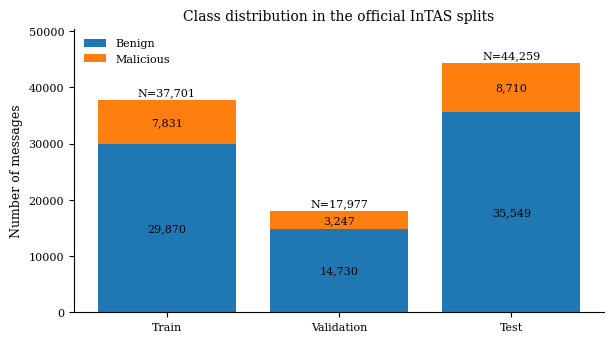
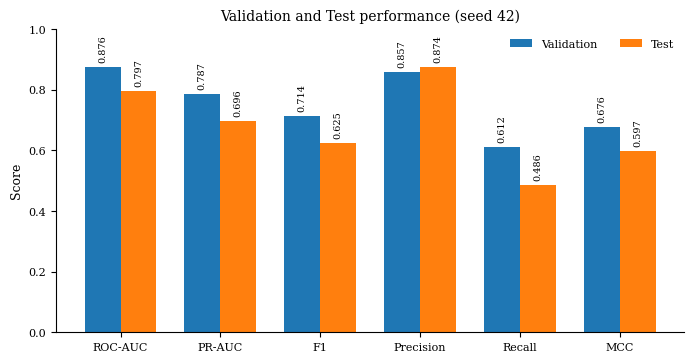
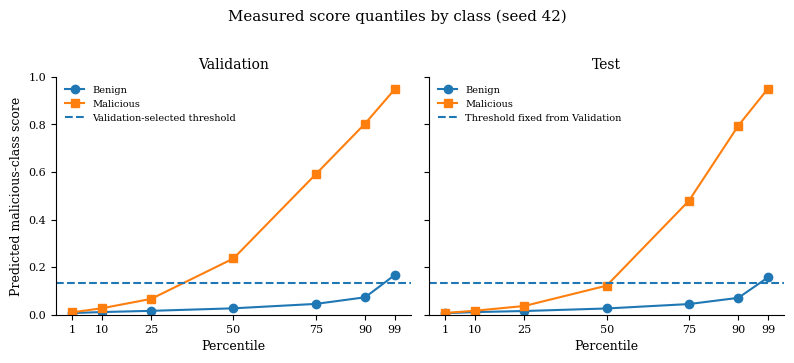
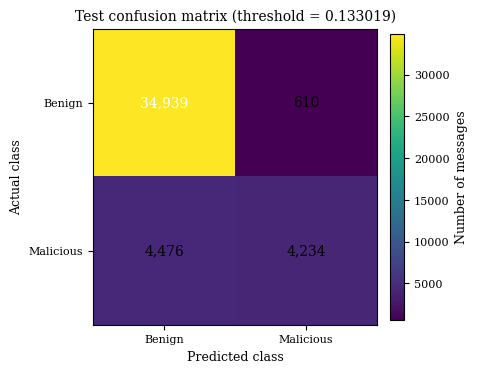

Generate these figures, in order, with matplotlib:

from pathlib import Path

import numpy as np
import matplotlib.pyplot as plt


OUT = Path("paper_figures")
OUT.mkdir(parents=True, exist_ok=True)

# Consistent, publication-friendly typography.
plt.rcParams.update({
    "font.family": "serif",
    "font.size": 9,
    "axes.labelsize": 9,
    "axes.titlesize": 10,
    "legend.fontsize": 8,
    "xtick.labelsize": 8,
    "ytick.labelsize": 8,
    "figure.dpi": 150,
    "savefig.dpi": 300,
    "savefig.bbox": "tight",
})


def save_figure(fig, stem):
    """Save a vector PDF and a high-resolution PNG."""
    fig.savefig(OUT / f"{stem}.pdf")
    fig.savefig(OUT / f"{stem}.png", dpi=300)
    plt.close(fig)


# ------------------------------------------------------------
# Figure 1: Official InTAS split class distribution
# ------------------------------------------------------------
splits = ["Train", "Validation", "Test"]
benign = np.array([29870, 14730, 35549])
malicious = np.array([7831, 3247, 8710])
totals = benign + malicious

fig, ax = plt.subplots(figsize=(6.2, 3.5))
x = np.arange(len(splits))

ax.bar(x, benign, label="Benign")
ax.bar(x, malicious, bottom=benign, label="Malicious")

for i, (b, m, total) in enumerate(zip(benign, malicious, totals)):
    ax.text(i, b / 2, f"{b:,}", ha="center", va="center", fontsize=8)
    ax.text(i, b + m / 2, f"{m:,}", ha="center", va="center", fontsize=8)
    ax.text(i, total + 500, f"N={total:,}", ha="center", va="bottom", fontsize=8)

ax.set_xticks(x, splits)
ax.set_ylabel("Number of messages")
ax.set_title("Class distribution in the official InTAS splits")
ax.set_ylim(0, max(totals) * 1.14)
ax.legend(frameon=False, loc="upper left")
ax.spines[["top", "right"]].set_visible(False)
fig.tight_layout()
save_figure(fig, "fig1_intas_class_distribution")


# ------------------------------------------------------------
# Figure 2: Validation vs. Test performance
# ------------------------------------------------------------
metrics = ["ROC-AUC", "PR-AUC", "F1", "Precision", "Recall", "MCC"]
validation = np.array([0.8763, 0.7869, 0.7139,
                       0.8571, 0.6116, 0.6764])
test = np.array([0.7971, 0.6964, 0.6248,
                 0.8741, 0.4861, 0.5972])

x = np.arange(len(metrics))
width = 0.36

fig, ax = plt.subplots(figsize=(7.0, 3.7))
ax.bar(x - width / 2, validation, width, label="Validation")
ax.bar(x + width / 2, test, width, label="Test")

ax.set_xticks(x, metrics)
ax.set_ylabel("Score")
ax.set_ylim(0, 1.0)
ax.set_title("Validation and Test performance (seed 42)")
ax.legend(frameon=False, ncol=2)
ax.spines[["top", "right"]].set_visible(False)

for i, value in enumerate(validation):
    ax.text(i - width / 2, value + 0.015, f"{value:.3f}",
            ha="center", va="bottom", fontsize=7, rotation=90)
for i, value in enumerate(test):
    ax.text(i + width / 2, value + 0.015, f"{value:.3f}",
            ha="center", va="bottom", fontsize=7, rotation=90)

fig.tight_layout()
save_figure(fig, "fig2_validation_vs_test")


# ------------------------------------------------------------
# Figure 3: Score quantiles for benign and malicious messages
# These are measured quantiles from the supplied run.
# They are NOT reconstructed raw score distributions.
# ------------------------------------------------------------
percentiles = np.array([1, 10, 25, 50, 75, 90, 99])

val_benign_q = np.array([
    0.00707739, 0.01119797, 0.01631997,
    0.02692985, 0.04546509, 0.07333849, 0.16695645
])
val_malicious_q = np.array([
    0.01010854, 0.02701717, 0.06658037,
    0.23654647, 0.59067762, 0.80386260, 0.94803994
])

test_benign_q = np.array([
    0.00648787, 0.01104659, 0.01558673,
    0.02627356, 0.04484368, 0.07102427, 0.15700691
])
test_malicious_q = np.array([
    0.00731394, 0.01680913, 0.03678671,
    0.12229836, 0.47931124, 0.79505305, 0.95060266
])

fig, axes = plt.subplots(1, 2, figsize=(8.0, 3.5), sharey=True)

axes[0].plot(percentiles, val_benign_q, marker="o", label="Benign")
axes[0].plot(percentiles, val_malicious_q, marker="s", label="Malicious")
axes[0].axhline(0.133019, linestyle="--",
                label="Validation-selected threshold")
axes[0].set_title("Validation")
axes[0].set_xlabel("Percentile")
axes[0].set_ylabel("Predicted malicious-class score")
axes[0].legend(frameon=False, fontsize=7)

axes[1].plot(percentiles, test_benign_q, marker="o", label="Benign")
axes[1].plot(percentiles, test_malicious_q, marker="s", label="Malicious")
axes[1].axhline(0.133019, linestyle="--",
                label="Threshold fixed from Validation")
axes[1].set_title("Test")
axes[1].set_xlabel("Percentile")
axes[1].legend(frameon=False, fontsize=7)

for ax in axes:
    ax.set_xticks(percentiles)
    ax.set_ylim(0, 1.0)
    ax.spines[["top", "right"]].set_visible(False)

fig.suptitle("Measured score quantiles by class (seed 42)", y=1.02)
fig.tight_layout()
save_figure(fig, "fig3_score_quantiles")


# ------------------------------------------------------------
# Figure 4: Test confusion matrix
# Rows = actual class; columns = predicted class.
# Class 0 = Benign; class 1 = Malicious.
# ------------------------------------------------------------
cm = np.array([
    [34939, 610],
    [4476, 4234],
])

fig, ax = plt.subplots(figsize=(4.8, 3.8))
im = ax.imshow(cm, interpolation="nearest", aspect="auto")
fig.colorbar(im, ax=ax, fraction=0.046, pad=0.04,
             label="Number of messages")

ax.set(
    xticks=[0, 1],
    yticks=[0, 1],
    xticklabels=["Benign", "Malicious"],
    yticklabels=["Benign", "Malicious"],
    xlabel="Predicted class",
    ylabel="Actual class",
    title="Test confusion matrix (threshold = 0.133019)",
)

threshold_for_text = cm.max() / 2
for i in range(cm.shape[0]):
    for j in range(cm.shape[1]):
        ax.text(
            j, i, f"{cm[i, j]:,}",
            ha="center", va="center",
            color="white" if cm[i, j] > threshold_for_text else "black",
            fontsize=10,
        )

fig.tight_layout()
save_figure(fig, "fig4_test_confusion_matrix")

print(f"Figures saved to: {OUT.resolve()}")
for stem in [
    "fig1_intas_class_distribution",
    "fig2_validation_vs_test",
    "fig3_score_quantiles",
    "fig4_test_confusion_matrix",
]:
    print(f"  {stem}.pdf")
    print(f"  {stem}.png")
